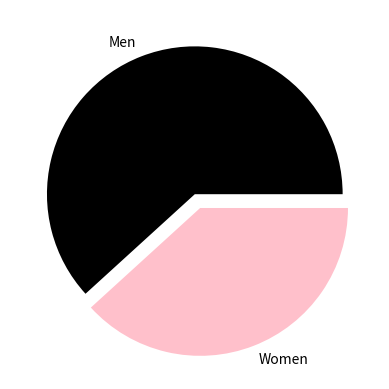

Reproduce this figure in Python.
#/ of men with medals: 386
#/ of women with medals: 239

import matplotlib.pyplot as plt

values = [386, 239]
labels = ["Men", "Women"]
colors = ["black", "pink"]
explode = (0, 0.1)

plt.pie(values, labels=labels, colors=colors, explode=explode,)
plt.show()